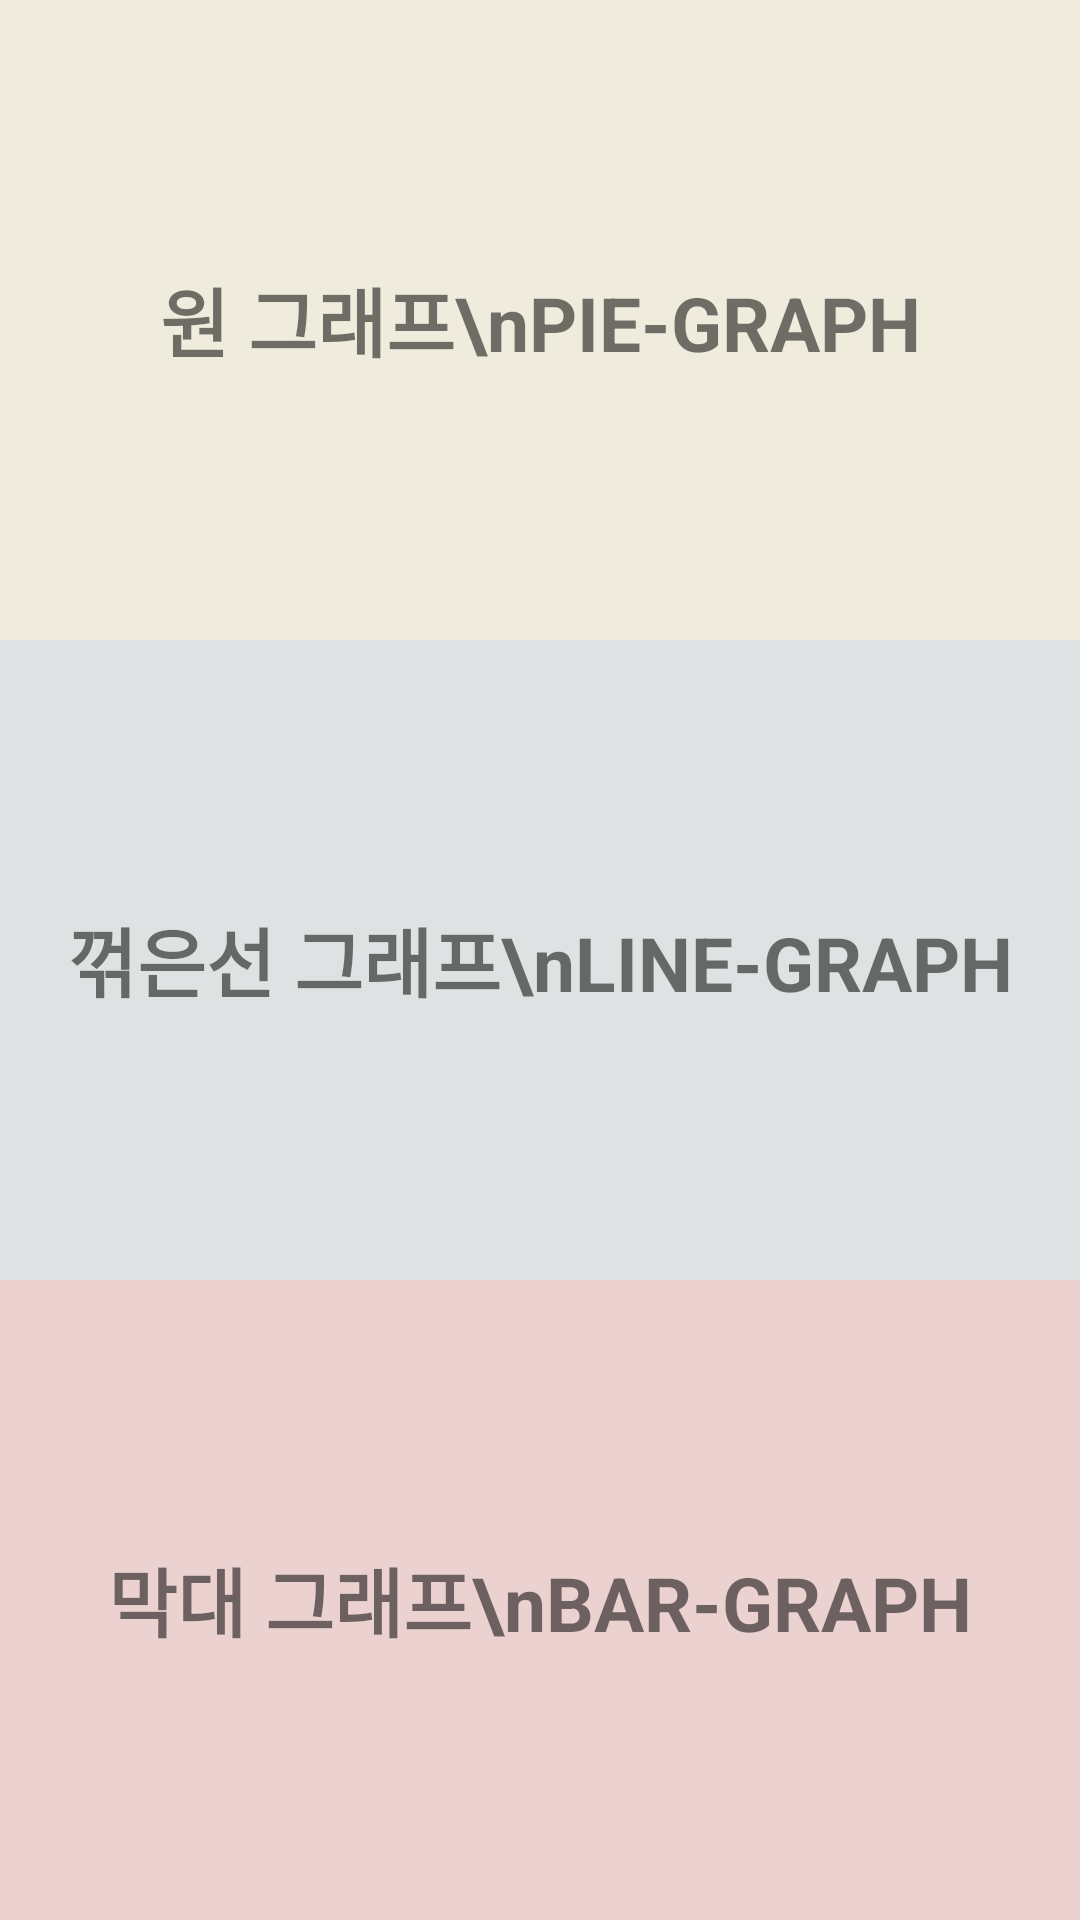

Android layout source for this screen:
<!-- AndroidManifest.xml: application theme Theme.HW53ChartGraph -->
<!-- res/layout/activity_main.xml -->
<?xml version="1.0" encoding="utf-8"?>
<LinearLayout xmlns:android="http://schemas.android.com/apk/res/android"
    xmlns:app="http://schemas.android.com/apk/res-auto"
    xmlns:tools="http://schemas.android.com/tools"
    android:layout_width="match_parent"
    android:layout_height="match_parent"
    android:orientation="vertical"
    tools:context=".MainActivity">


    <TextView
        android:id="@+id/PieGraph"
        android:layout_width="match_parent"
        android:layout_height="wrap_content"
        android:layout_weight="1"
        android:gravity="center"
        android:background="#F0ECDD"
        android:textSize="25dp"
        android:textStyle="bold"
        android:tag="1"
        android:text="원 그래프\nPIE-GRAPH" />

    <TextView
        android:id="@+id/LineGraph"
        android:layout_width="match_parent"
        android:layout_height="wrap_content"
        android:layout_weight="1"
        android:gravity="center"
        android:background="#DEE2E3"
        android:textSize="25dp"
        android:textStyle="bold"
        android:tag="2"
        android:text="꺾은선 그래프\nLINE-GRAPH" />

    <TextView
        android:id="@+id/BarGraph"
        android:layout_width="match_parent"
        android:layout_height="wrap_content"
        android:layout_weight="1"
        android:gravity="center"
        android:background="#EBD2D1"
        android:textSize="25dp"
        android:textStyle="bold"
        android:tag="3"
        android:text="막대 그래프\nBAR-GRAPH" />
</LinearLayout>
<!-- resources referenced by this layout -->
<resources>
  <style name="Theme.HW53ChartGraph" parent="Theme.MaterialComponents.DayNight.DarkActionBar">
          
          <item name="colorPrimary">@color/purple_500</item>
          <item name="colorPrimaryVariant">@color/purple_700</item>
          <item name="colorOnPrimary">@color/white</item>
          
          <item name="colorSecondary">@color/teal_200</item>
          <item name="colorSecondaryVariant">@color/teal_700</item>
          <item name="colorOnSecondary">@color/black</item>
          
          <item name="android:statusBarColor" tools:targetApi="l">?attr/colorPrimaryVariant</item>
          
      </style>
  <!-- not gathered from this repository: default colours our renderer supplied (Android Studio template values) -->
  <color name="purple_500">#FF6200EE</color>
  <color name="purple_700">#FF3700B3</color>
  <color name="teal_200">#FF03DAC5</color>
  <color name="teal_700">#FF018786</color>
  <color name="black">#FF000000</color>
  <color name="white">#FFFFFFFF</color>
</resources>
